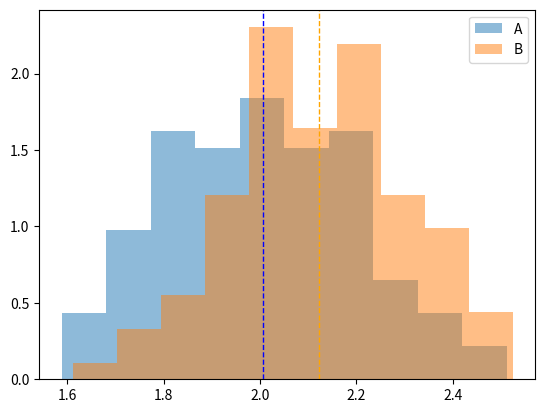

Here is the Python script that generated this plot:
from scipy.stats import normaltest, ttest_ind, ks_2samp
import numpy as np
import matplotlib.pyplot as plt

class comparator():
  def __init__(self,A,B,confidence=0.05):
    self.A = A
    self.B = B
    self.confidence = confidence
    self.get_stat()
    self.log()

  def get_stat(self):
    self.muA = np.mean(self.A)
    self.muB = np.mean(self.B)
    self.stdA = np.std(self.A)
    self.stdB = np.std(self.B)
    self.sterrA = self.stdA/np.sqrt(len(self.A))
    self.sterrB = self.stdB/np.sqrt(len(self.B))

  def log(self,n=20):
    self.n = n
    self.string = ' Log '
    print('='*self.n + self.string + '='*self.n)
    print('A        = {}'.format(self.muA))
    print('std A    = {}'.format(self.stdA))
    print('sterr A  = {}'.format(self.sterrA))
    print('B        = {}'.format(self.muB))
    print('std B    = {}'.format(self.stdB))
    print('sterr B  = {}'.format(self.sterrB))
    print('='*self.n + '='*len(self.string) + '='*self.n)

  def plot(self,bins=50,savename=None):
    plt.hist(self.A,alpha=0.5,density=True)
    plt.hist(self.B,alpha=0.5,density=True)
    plt.legend(['A','B'],loc='best')
    plt.axvline(self.muA, color='blue', linestyle='dashed', linewidth=1)
    plt.axvline(self.muB, color='orange', linestyle='dashed', linewidth=1)
    if savename!=None:
        plt.savefig(fname=savename)
    else:
        plt.show()

  def compare(self):
    _, pA = normaltest(self.A)
    _, pB = normaltest(self.B)
    self.diff = None
    passed = True
    if pA > self.confidence:
      print('A - normal test:           PASSED')
    else : 
      print('A - normal test: NOT PASSED')
      passed = False
    if pB > self.confidence:
      print('B - normal test:           PASSED')
    else :
      print('B - normal test: NOT PASSED')
      passed = False

    if passed: 
      _, p_test = ttest_ind(self.A, self.B, equal_var=False)
      if p_test < self.confidence:
        print("Welch's t-test:            PASSED") 
        diff_W = True
      else : 
        print("Welch's t-test:          NOT PASSED") 
        diff_W = False 

      _, p_test2 = ks_2samp(self.A, self.B)
      if p_test < self.confidence:
        diff_KS = True
        print("Kolmogorov-Smirnov test:   PASSED")
      else : 
        print("Kolmogorov-Smirnov test: NOT PASSED") 
        diff_KS = False 
      
      print('='*self.n + '='*len(self.string) + '='*self.n)
      if diff_KS and diff_W:
        print('A and B are significantly different with {}% confidence'.format((1-self.confidence)*100)) 
      else :
        print('A and B are from the same distribution with {}% confidence'.format((1-self.confidence)*100)) 
    else : 
      print('Error: distributions are not normal - more measurements are required')

if __name__=="__main__":
    a = np.random.normal(2,0.2,100)
    b = np.random.normal(2.1,0.2,100)

    aa = comparator(A=a,B=b)
    aa.compare()
    aa.plot(bins=100,savename='david.png')
